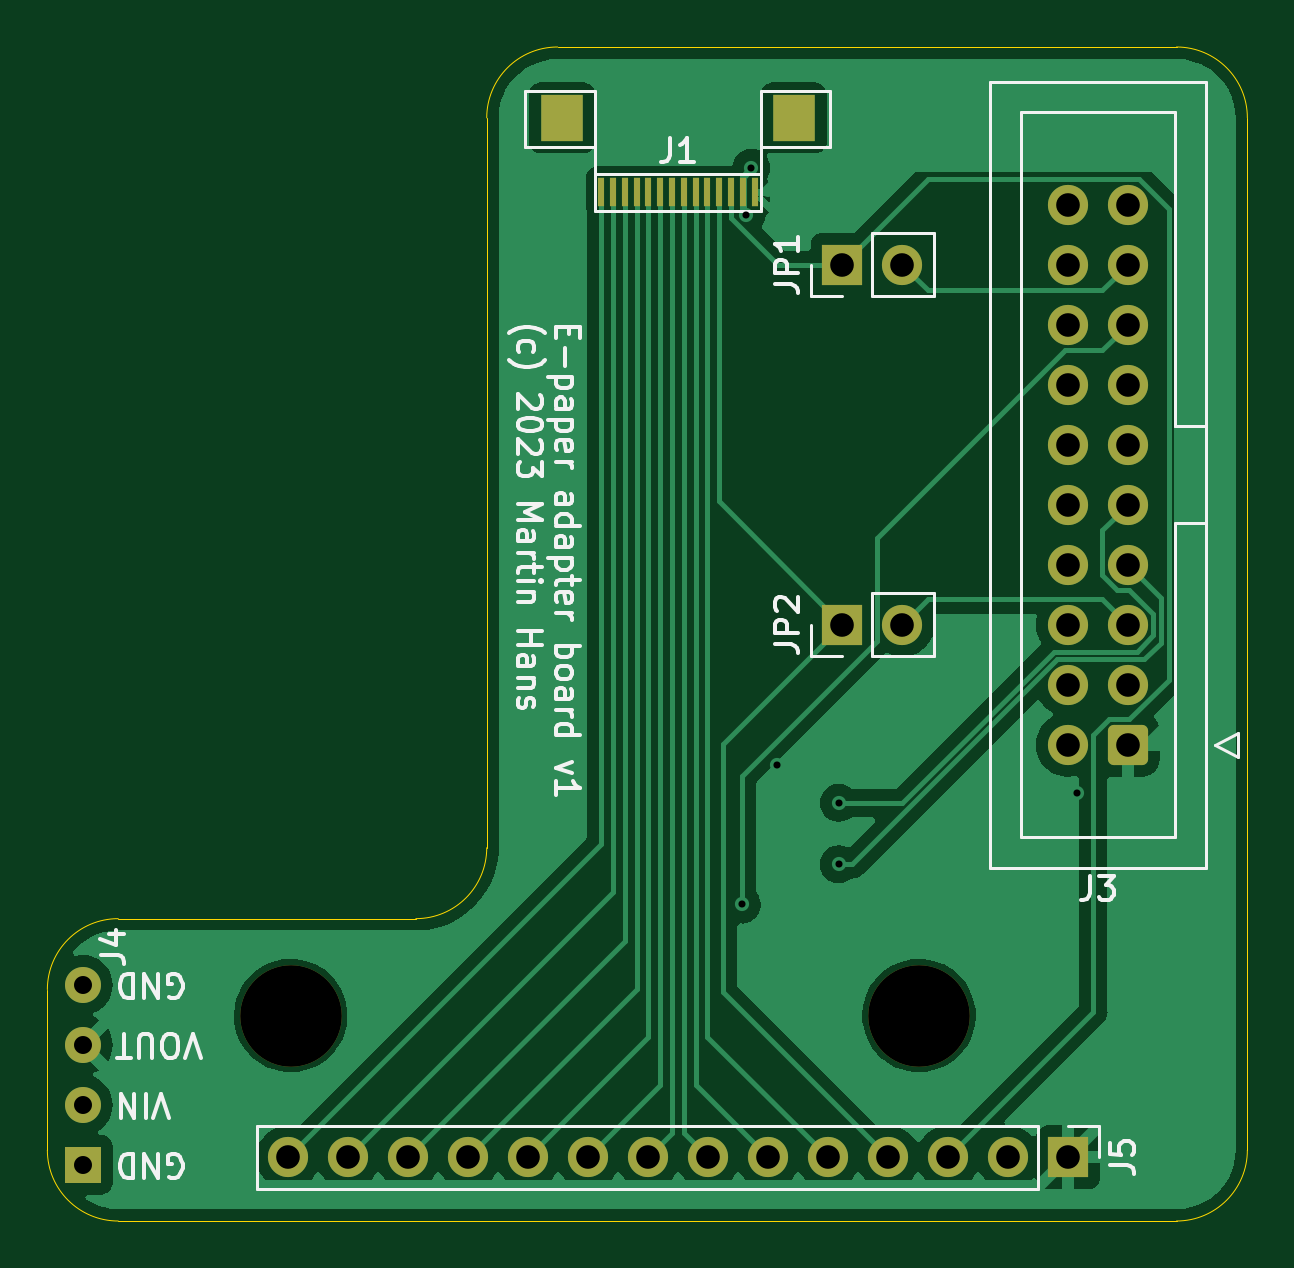
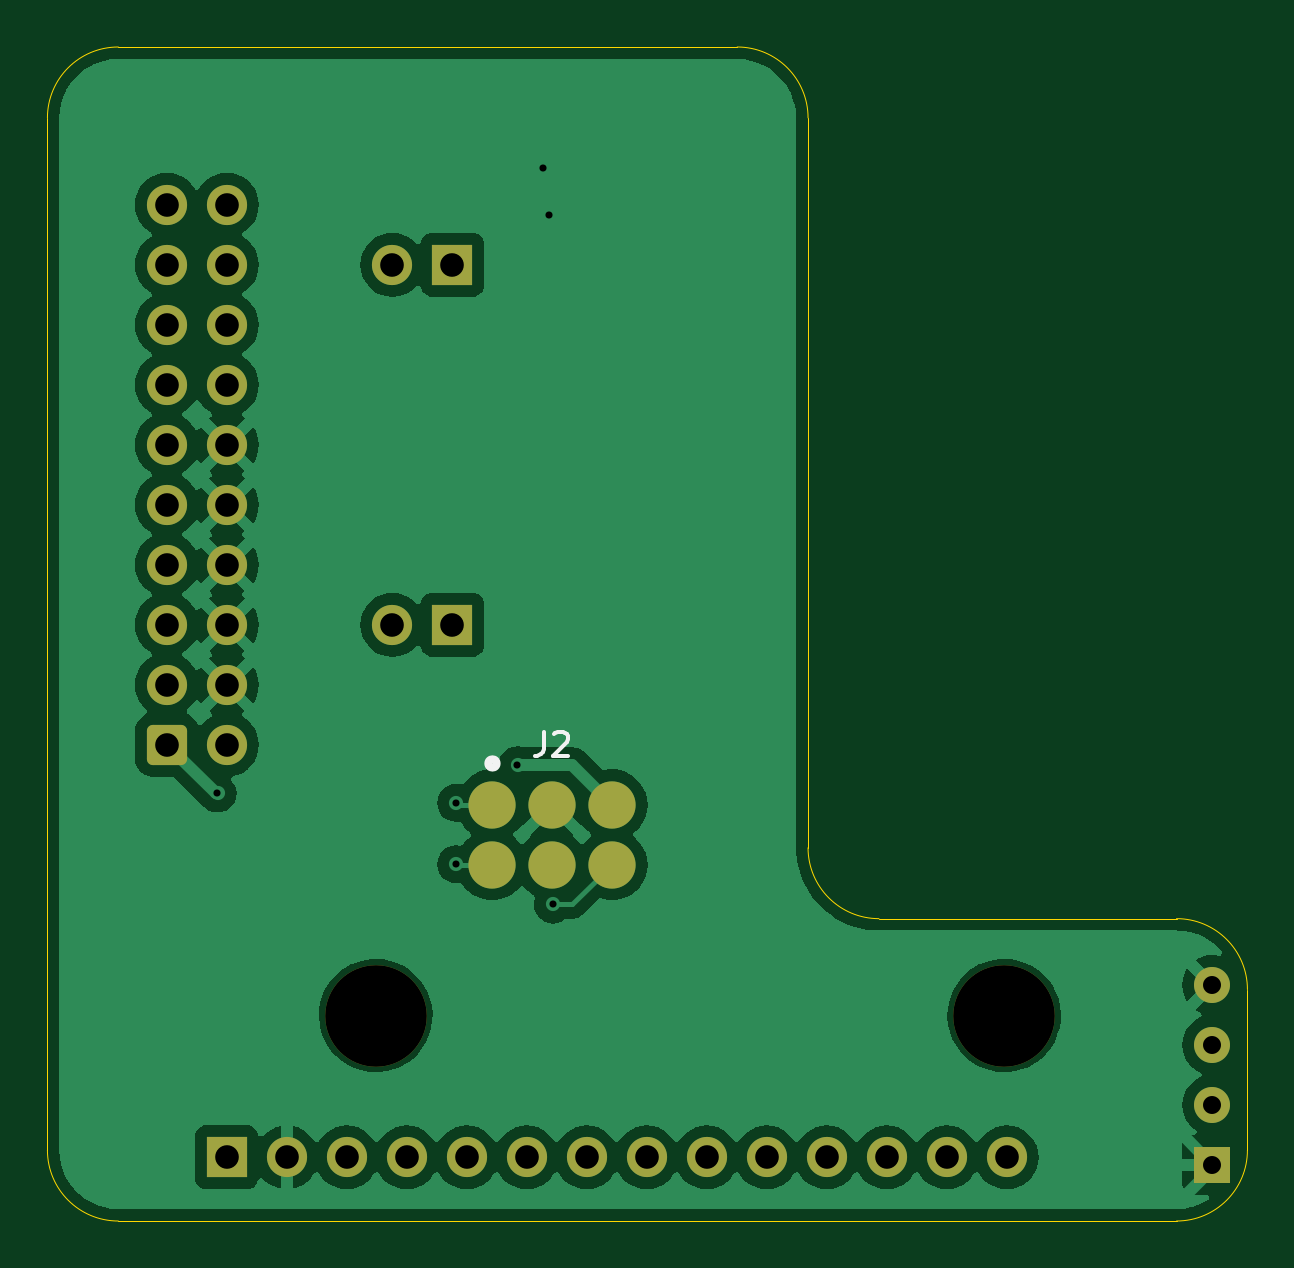
Circuit board: 11 layer files. Board 50.8 x 49.7 mm.
- bottom_copper: E-paper adapter board-CuBottom.gbr (73254 bytes)
- top_copper: E-paper adapter board-CuTop.gbr (51738 bytes)
- outline: E-paper adapter board-EdgeCuts.gbr (1271 bytes)
- bottom_mask: E-paper adapter board-MaskBottom.gbr (2777 bytes)
- top_mask: E-paper adapter board-MaskTop.gbr (3079 bytes)
- drill: E-paper adapter board-NPTH.drl (365 bytes)
- drill: E-paper adapter board-PTH.drl (1129 bytes)
- paste: E-paper adapter board-PasteBottom.gbr (661 bytes)
- paste: E-paper adapter board-PasteTop.gbr (963 bytes)
- bottom_silk: E-paper adapter board-SilkBottom.gbr (3709 bytes)
- top_silk: E-paper adapter board-SilkTop.gbr (34868 bytes)

=== bottom_copper: E-paper adapter board-CuBottom.gbr (73254 bytes, source omitted) ===
=== top_copper: E-paper adapter board-CuTop.gbr (51738 bytes, source omitted) ===
=== outline: E-paper adapter board-EdgeCuts.gbr ===
%TF.GenerationSoftware,KiCad,Pcbnew,7.0.9*%
%TF.CreationDate,2023-12-06T16:13:21+01:00*%
%TF.ProjectId,E-paper adapter board,452d7061-7065-4722-9061-646170746572,rev?*%
%TF.SameCoordinates,Original*%
%TF.FileFunction,Profile,NP*%
%FSLAX46Y46*%
G04 Gerber Fmt 4.6, Leading zero omitted, Abs format (unit mm)*
G04 Created by KiCad (PCBNEW 7.0.9) date 2023-12-06 16:13:21*
%MOMM*%
%LPD*%
G01*
G04 APERTURE LIST*
%TA.AperFunction,Profile*%
%ADD10C,0.050000*%
%TD*%
G04 APERTURE END LIST*
D10*
X128400000Y-136900000D02*
G75*
G03*
X131400000Y-133900000I0J3000000D01*
G01*
X163600000Y-103000000D02*
G75*
G03*
X160600000Y-100000000I-3000000J0D01*
G01*
X134400000Y-100000000D02*
G75*
G03*
X131400000Y-103000000I0J-3000000D01*
G01*
X131400000Y-133900000D02*
X131400000Y-103000000D01*
X134400000Y-100000000D02*
X160600000Y-100000000D01*
X160600000Y-149700000D02*
G75*
G03*
X163600000Y-146700000I0J3000000D01*
G01*
X163600000Y-103000000D02*
X163600000Y-146700000D01*
X115800000Y-136900000D02*
G75*
G03*
X112800000Y-139900000I0J-3000000D01*
G01*
X115800000Y-136900000D02*
X128400000Y-136900000D01*
X112800000Y-146700000D02*
G75*
G03*
X115800000Y-149700000I3000000J0D01*
G01*
X160600000Y-149700000D02*
X115800000Y-149700000D01*
X112800000Y-146700000D02*
X112800000Y-139900000D01*
M02*

=== bottom_mask: E-paper adapter board-MaskBottom.gbr (2777 bytes, source withheld) ===
=== top_mask: E-paper adapter board-MaskTop.gbr (3079 bytes, source withheld) ===
=== drill: E-paper adapter board-NPTH.drl ===
M48
; DRILL file {KiCad 7.0.9} date Wed Dec  6 16:13:21 2023
; FORMAT={-:-/ absolute / inch / decimal}
; #@! TF.CreationDate,2023-12-06T16:13:21+01:00
; #@! TF.GenerationSoftware,Kicad,Pcbnew,7.0.9
; #@! TF.FileFunction,NonPlated,1,2,NPTH
FMAT,2
INCH
; #@! TA.AperFunction,NonPlated,NPTH,ComponentDrill
T1C0.1693
%
G90
G05
T1
X4.8465Y-5.5512
X5.8937Y-5.5512
T0
M30

=== drill: E-paper adapter board-PTH.drl ===
M48
; DRILL file {KiCad 7.0.9} date Wed Dec  6 16:13:21 2023
; FORMAT={-:-/ absolute / inch / decimal}
; #@! TF.CreationDate,2023-12-06T16:13:21+01:00
; #@! TF.GenerationSoftware,Kicad,Pcbnew,7.0.9
; #@! TF.FileFunction,Plated,1,2,PTH
FMAT,2
INCH
; #@! TA.AperFunction,Plated,PTH,ViaDrill
T1C0.0118
; #@! TA.AperFunction,Plated,PTH,ComponentDrill
T2C0.0300
; #@! TA.AperFunction,Plated,PTH,ComponentDrill
T3C0.0394
%
G90
G05
T1
X5.5984Y-5.3661
X5.6058Y-4.2175
X5.6142Y-4.1387
X5.6575Y-5.1339
X5.7598Y-5.1969
X5.7598Y-5.2992
X6.1575Y-5.1811
T2
X4.5Y-5.5
X4.5Y-5.6
X4.5Y-5.7
X4.5Y-5.8
T3
X4.8421Y-5.7874
X4.9421Y-5.7874
X5.0421Y-5.7874
X5.1421Y-5.7874
X5.2421Y-5.7874
X5.3421Y-5.7874
X5.4421Y-5.7874
X5.5421Y-5.7874
X5.6421Y-5.7874
X5.7421Y-5.7874
X5.7661Y-4.3
X5.7661Y-4.9
X5.8421Y-5.7874
X5.8661Y-4.3
X5.8661Y-4.9
X5.9421Y-5.7874
X6.0421Y-5.7874
X6.1417Y-4.2
X6.1417Y-4.3
X6.1417Y-4.4
X6.1417Y-4.5
X6.1417Y-4.6
X6.1417Y-4.7
X6.1417Y-4.8
X6.1417Y-4.9
X6.1417Y-5.0
X6.1417Y-5.1
X6.1421Y-5.7874
X6.2417Y-4.2
X6.2417Y-4.3
X6.2417Y-4.4
X6.2417Y-4.5
X6.2417Y-4.6
X6.2417Y-4.7
X6.2417Y-4.8
X6.2417Y-4.9
X6.2417Y-5.0
X6.2417Y-5.1
T0
M30

=== paste: E-paper adapter board-PasteBottom.gbr ===
%TF.GenerationSoftware,KiCad,Pcbnew,7.0.9*%
%TF.CreationDate,2023-12-06T16:13:21+01:00*%
%TF.ProjectId,E-paper adapter board,452d7061-7065-4722-9061-646170746572,rev?*%
%TF.SameCoordinates,Original*%
%TF.FileFunction,Paste,Bot*%
%TF.FilePolarity,Positive*%
%FSLAX46Y46*%
G04 Gerber Fmt 4.6, Leading zero omitted, Abs format (unit mm)*
G04 Created by KiCad (PCBNEW 7.0.9) date 2023-12-06 16:13:21*
%MOMM*%
%LPD*%
G01*
G04 APERTURE LIST*
%ADD10C,2.000000*%
G04 APERTURE END LIST*
D10*
%TO.C,J2*%
X139700000Y-134620000D03*
X142240000Y-134620000D03*
X144780000Y-134620000D03*
X144780000Y-132080000D03*
X142240000Y-132080000D03*
X139700000Y-132080000D03*
%TD*%
M02*

=== paste: E-paper adapter board-PasteTop.gbr ===
%TF.GenerationSoftware,KiCad,Pcbnew,7.0.9*%
%TF.CreationDate,2023-12-06T16:13:21+01:00*%
%TF.ProjectId,E-paper adapter board,452d7061-7065-4722-9061-646170746572,rev?*%
%TF.SameCoordinates,Original*%
%TF.FileFunction,Paste,Top*%
%TF.FilePolarity,Positive*%
%FSLAX46Y46*%
G04 Gerber Fmt 4.6, Leading zero omitted, Abs format (unit mm)*
G04 Created by KiCad (PCBNEW 7.0.9) date 2023-12-06 16:13:21*
%MOMM*%
%LPD*%
G01*
G04 APERTURE LIST*
%ADD10R,0.300000X1.200000*%
%ADD11R,1.800000X2.000000*%
G04 APERTURE END LIST*
D10*
%TO.C,J1*%
X136240000Y-106150000D03*
X136740000Y-106150000D03*
X137240000Y-106150000D03*
X137740000Y-106150000D03*
X138240000Y-106150000D03*
X138740000Y-106150000D03*
X139240000Y-106150000D03*
X139740000Y-106150000D03*
X140240000Y-106150000D03*
X140740000Y-106150000D03*
X141240000Y-106150000D03*
X141740000Y-106150000D03*
X142240000Y-106150000D03*
X142740000Y-106150000D03*
D11*
X134590000Y-103000000D03*
X144390000Y-103000000D03*
%TD*%
M02*

=== bottom_silk: E-paper adapter board-SilkBottom.gbr ===
%TF.GenerationSoftware,KiCad,Pcbnew,7.0.9*%
%TF.CreationDate,2023-12-06T16:13:21+01:00*%
%TF.ProjectId,E-paper adapter board,452d7061-7065-4722-9061-646170746572,rev?*%
%TF.SameCoordinates,Original*%
%TF.FileFunction,Legend,Bot*%
%TF.FilePolarity,Positive*%
%FSLAX46Y46*%
G04 Gerber Fmt 4.6, Leading zero omitted, Abs format (unit mm)*
G04 Created by KiCad (PCBNEW 7.0.9) date 2023-12-06 16:13:21*
%MOMM*%
%LPD*%
G01*
G04 APERTURE LIST*
G04 Aperture macros list*
%AMRoundRect*
0 Rectangle with rounded corners*
0 $1 Rounding radius*
0 $2 $3 $4 $5 $6 $7 $8 $9 X,Y pos of 4 corners*
0 Add a 4 corners polygon primitive as box body*
4,1,4,$2,$3,$4,$5,$6,$7,$8,$9,$2,$3,0*
0 Add four circle primitives for the rounded corners*
1,1,$1+$1,$2,$3*
1,1,$1+$1,$4,$5*
1,1,$1+$1,$6,$7*
1,1,$1+$1,$8,$9*
0 Add four rect primitives between the rounded corners*
20,1,$1+$1,$2,$3,$4,$5,0*
20,1,$1+$1,$4,$5,$6,$7,0*
20,1,$1+$1,$6,$7,$8,$9,0*
20,1,$1+$1,$8,$9,$2,$3,0*%
G04 Aperture macros list end*
%ADD10C,0.150000*%
%ADD11C,0.350167*%
%ADD12C,4.300000*%
%ADD13RoundRect,0.250000X0.600000X0.600000X-0.600000X0.600000X-0.600000X-0.600000X0.600000X-0.600000X0*%
%ADD14C,1.700000*%
%ADD15O,1.700000X1.700000*%
%ADD16R,1.700000X1.700000*%
%ADD17C,2.000000*%
%ADD18R,1.524000X1.524000*%
%ADD19C,1.524000*%
G04 APERTURE END LIST*
D10*
X142573333Y-128994819D02*
X142573333Y-129709104D01*
X142573333Y-129709104D02*
X142620952Y-129851961D01*
X142620952Y-129851961D02*
X142716190Y-129947200D01*
X142716190Y-129947200D02*
X142859047Y-129994819D01*
X142859047Y-129994819D02*
X142954285Y-129994819D01*
X142144761Y-129090057D02*
X142097142Y-129042438D01*
X142097142Y-129042438D02*
X142001904Y-128994819D01*
X142001904Y-128994819D02*
X141763809Y-128994819D01*
X141763809Y-128994819D02*
X141668571Y-129042438D01*
X141668571Y-129042438D02*
X141620952Y-129090057D01*
X141620952Y-129090057D02*
X141573333Y-129185295D01*
X141573333Y-129185295D02*
X141573333Y-129280533D01*
X141573333Y-129280533D02*
X141620952Y-129423390D01*
X141620952Y-129423390D02*
X142192380Y-129994819D01*
X142192380Y-129994819D02*
X141573333Y-129994819D01*
%TO.C,J2*%
D11*
X144935083Y-130330000D02*
G75*
G03*
X144935083Y-130330000I-175083J0D01*
G01*
%TD*%
%LPC*%
D12*
%TO.C,H2*%
X123100000Y-141000000D03*
%TD*%
%TO.C,H1*%
X149700000Y-141000000D03*
%TD*%
D13*
%TO.C,J3*%
X158540000Y-129540000D03*
D14*
X156000000Y-129540000D03*
X158540000Y-127000000D03*
X156000000Y-127000000D03*
X158540000Y-124460000D03*
X156000000Y-124460000D03*
X158540000Y-121920000D03*
X156000000Y-121920000D03*
X158540000Y-119380000D03*
X156000000Y-119380000D03*
X158540000Y-116840000D03*
X156000000Y-116840000D03*
X158540000Y-114300000D03*
X156000000Y-114300000D03*
X158540000Y-111760000D03*
X156000000Y-111760000D03*
X158540000Y-109220000D03*
X156000000Y-109220000D03*
X158540000Y-106680000D03*
X156000000Y-106680000D03*
%TD*%
D15*
%TO.C,JP1*%
X149000000Y-109220000D03*
D16*
X146460000Y-109220000D03*
%TD*%
D17*
%TO.C,J2*%
X139700000Y-134620000D03*
X142240000Y-134620000D03*
X144780000Y-134620000D03*
X144780000Y-132080000D03*
X142240000Y-132080000D03*
X139700000Y-132080000D03*
%TD*%
D18*
%TO.C,J4*%
X114300000Y-147320000D03*
D19*
X114300000Y-144780000D03*
X114300000Y-142240000D03*
X114300000Y-139700000D03*
%TD*%
D16*
%TO.C,J5*%
X156010000Y-147000000D03*
D15*
X153470000Y-147000000D03*
X150930000Y-147000000D03*
X148390000Y-147000000D03*
X145850000Y-147000000D03*
X143310000Y-147000000D03*
X140770000Y-147000000D03*
X138230000Y-147000000D03*
X135690000Y-147000000D03*
X133150000Y-147000000D03*
X130610000Y-147000000D03*
X128070000Y-147000000D03*
X125530000Y-147000000D03*
X122990000Y-147000000D03*
%TD*%
D16*
%TO.C,JP2*%
X146460000Y-124460000D03*
D15*
X149000000Y-124460000D03*
%TD*%
%LPD*%
M02*

=== top_silk: E-paper adapter board-SilkTop.gbr (34868 bytes, source omitted) ===
